Dataset: voiceover (GitHub, tahahasan360/voiceover). Classes: hello, world, leave, no one, behind.

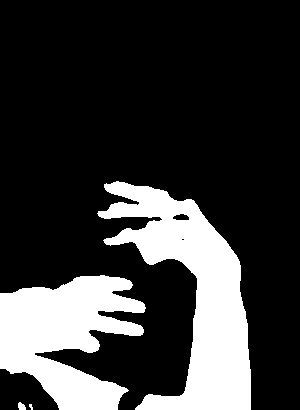
Label: world

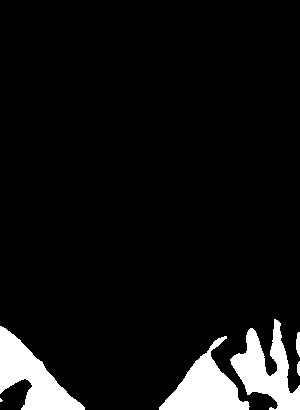
Label: no one

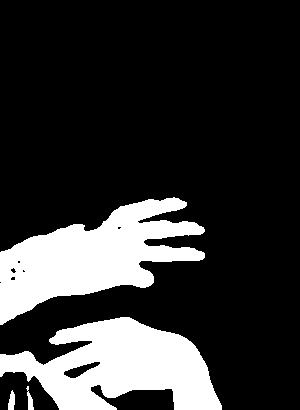
Label: world

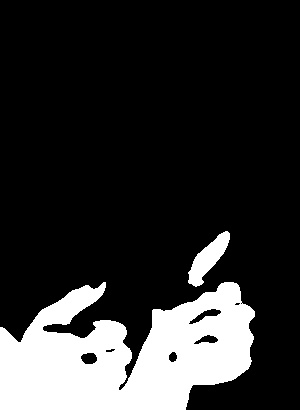
Label: behind

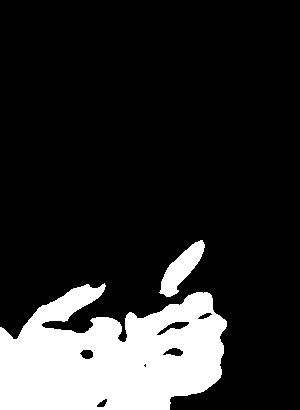
Label: behind

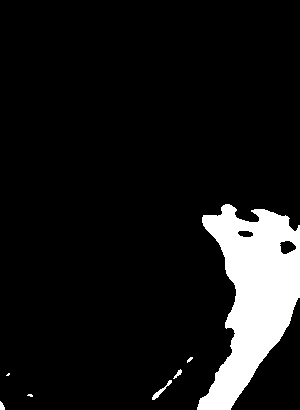
Label: leave
